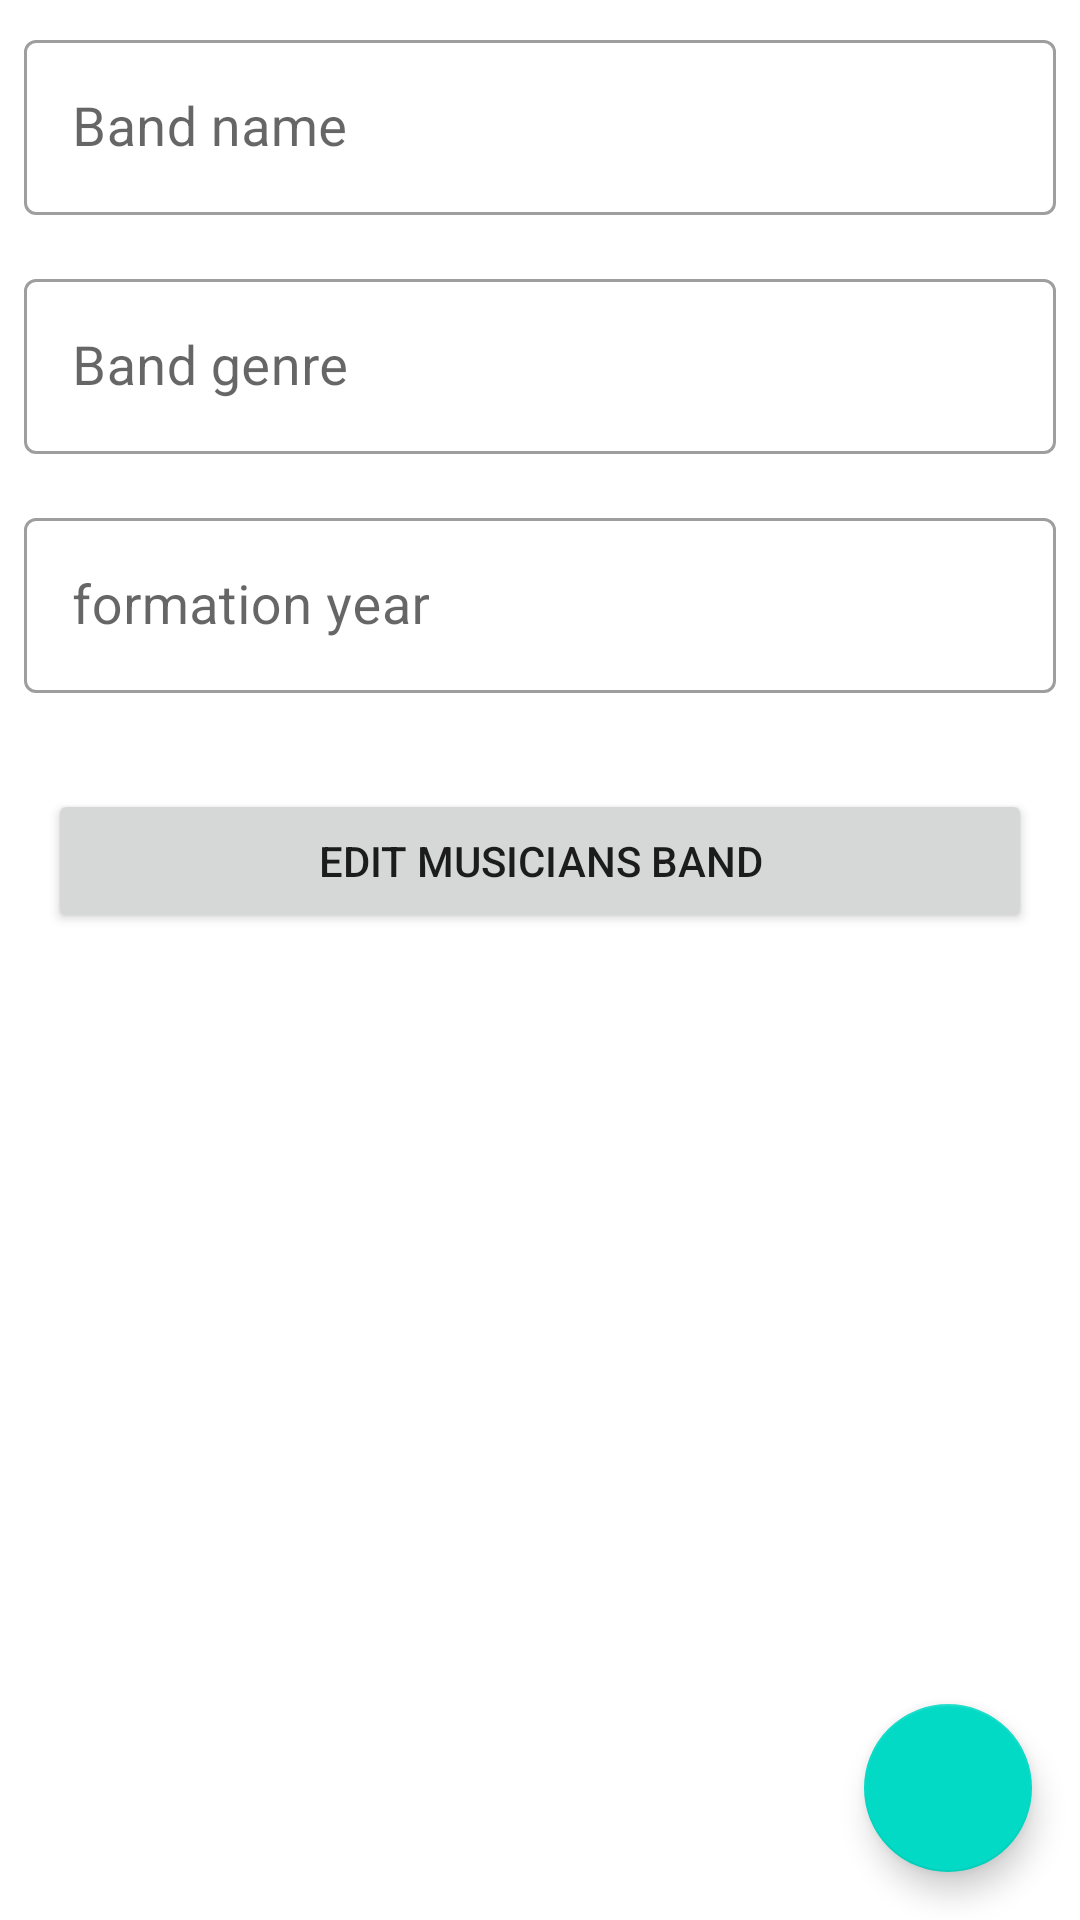

Write the Android layout XML for this screen, with the resource values it uses.
<!-- AndroidManifest.xml: application theme Theme.Bandasdb -->
<!-- res/layout/fragment_edit_band.xml -->
<?xml version="1.0" encoding="utf-8"?>
<FrameLayout xmlns:android="http://schemas.android.com/apk/res/android"
    xmlns:app="http://schemas.android.com/apk/res-auto"
    xmlns:tools="http://schemas.android.com/tools"
    android:layout_width="match_parent"
    android:layout_height="match_parent"
    tools:context=".Fragments.EditBandFragment">

    <androidx.constraintlayout.widget.ConstraintLayout
        android:layout_width="match_parent"
        android:layout_height="match_parent">

        <LinearLayout
            android:id="@+id/ll_edit"
            android:layout_width="match_parent"
            android:layout_height="wrap_content"
            android:orientation="vertical"
            app:layout_constraintEnd_toEndOf="parent"
            app:layout_constraintHorizontal_bias="0.5"
            app:layout_constraintStart_toStartOf="parent"
            app:layout_constraintTop_toTopOf="parent">

            <com.google.android.material.textfield.TextInputLayout
                style="@style/Widget.MaterialComponents.TextInputLayout.OutlinedBox"
                android:layout_width="match_parent"
                android:layout_height="wrap_content"
                android:layout_margin="8dp"
                app:endIconMode="clear_text">

                <com.google.android.material.textfield.TextInputEditText
                    android:id="@+id/input_name_band"
                    android:layout_width="match_parent"
                    android:layout_height="wrap_content"
                    android:hint="Band name"
                    android:textSize="18sp" />
            </com.google.android.material.textfield.TextInputLayout>

            <com.google.android.material.textfield.TextInputLayout
                style="@style/Widget.MaterialComponents.TextInputLayout.OutlinedBox"
                android:layout_width="match_parent"
                android:layout_height="wrap_content"
                android:layout_margin="8dp"
                app:endIconMode="clear_text">

                <com.google.android.material.textfield.TextInputEditText
                    android:id="@+id/input_band_genre"
                    android:layout_width="match_parent"
                    android:layout_height="wrap_content"
                    android:hint="Band genre"
                    android:textSize="18sp" />
            </com.google.android.material.textfield.TextInputLayout>


            <com.google.android.material.textfield.TextInputLayout
                style="@style/Widget.MaterialComponents.TextInputLayout.OutlinedBox"
                android:layout_width="match_parent"
                android:layout_height="wrap_content"
                android:layout_margin="8dp"
                app:endIconMode="clear_text">

                <com.google.android.material.textfield.TextInputEditText
                    android:id="@+id/input_formation_year"
                    android:layout_width="match_parent"
                    android:layout_height="wrap_content"
                    android:hint="formation year"
                    android:textSize="18sp" />
            </com.google.android.material.textfield.TextInputLayout>

            <Button
                android:id="@+id/btn_edit_musicians_band"
                android:drawableEnd="@drawable/ic_next"
                android:drawableTint="@color/white"
                android:layout_width="match_parent"
                android:layout_height="wrap_content"
                android:layout_marginTop="24dp"
                android:layout_marginHorizontal="16dp"
                android:text="edit musicians band" />


        </LinearLayout>



        <com.google.android.material.floatingactionbutton.FloatingActionButton
            android:id="@+id/fab_update_band"
            android:layout_width="wrap_content"
            android:layout_height="wrap_content"
            android:layout_margin="16dp"
            android:clickable="true"
            android:src="@drawable/ic_sync"
            app:layout_constraintBottom_toBottomOf="parent"
            app:layout_constraintEnd_toEndOf="parent" />

    </androidx.constraintlayout.widget.ConstraintLayout>


</FrameLayout>
<!-- resources referenced by this layout -->
<resources>
  <color name="white">#FFFFFFFF</color>
  <style name="Theme.Bandasdb" parent="Theme.MaterialComponents.DayNight.DarkActionBar">
          
          <item name="colorPrimary">@color/purple_500</item>
          <item name="colorPrimaryVariant">@color/purple_700</item>
          <item name="colorOnPrimary">@color/white</item>
          
          <item name="colorSecondary">@color/teal_200</item>
          <item name="colorSecondaryVariant">@color/teal_700</item>
          <item name="colorOnSecondary">@color/black</item>
          
          <item name="android:statusBarColor" tools:targetApi="l">?attr/colorPrimaryVariant</item>
          
      </style>
  <color name="purple_500">#FF6200EE</color>
  <color name="purple_700">#FF3700B3</color>
  <color name="teal_200">#FF03DAC5</color>
  <color name="teal_700">#FF018786</color>
  <color name="black">#FF000000</color>
</resources>
